pico-8 play session: no input (idle)

[t = 1 s] idle ~1s (no d-pad/buttons)
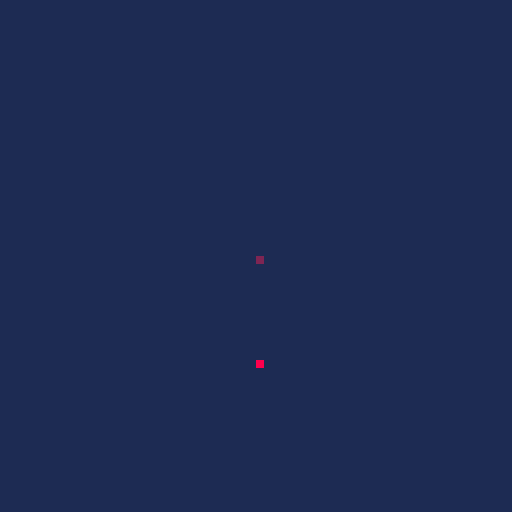
[t = 8 s] idle ~8s (no d-pad/buttons)
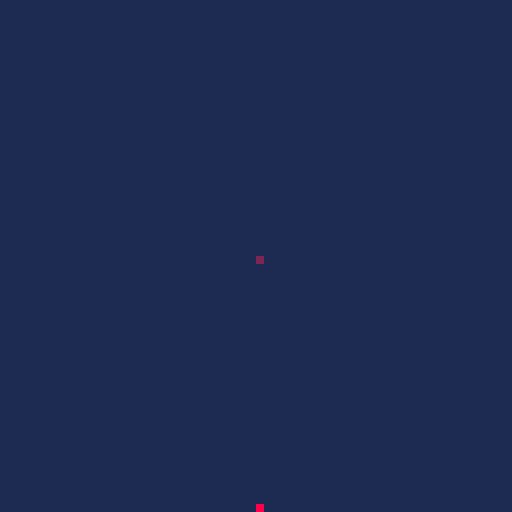

pico-8 cartridge
version 18
__lua__
--sand★sym
particle = {}
c = 8
function sandspawn(x,y)
local a = {}
a.x=x
a.y=y
a.gr=1
a.col=8
a.t=0
a.et=(rnd(10)+5)*60

add(particle,a)
return a
end


function _init()
pl={}
pl.x=64
pl.y=64
pl.dx=0
pl.dy=0
pl.col=2
end

dt2 = 0

function _update()
moveplayer(pl)
_uplyr()
foreach(particle,u_pxy)
dt2+=1
end


function moveplayer(a)
if btn(⬅️)then a.dx-=.5 end
if btn(➡️)then a.dx+=.5 end
if btn(⬇️)then a.dy+=.5 end
if btn(⬆️)then a.dy-=.5 end
 
 
if btn(❎) and dt2%2.5==0 then
p=sandspawn(a.x,a.y)
c = c+.1/4
if c>15 then c=7 end
p.col= c 
end
end

function _uplyr()
if pl.x+pl.dx>128 or 
			pl.x+pl.dx<0 
then pl.dx*=-1 end

if pl.y+pl.dy>128 or 
			pl.y+pl.dy<0 
then pl.dy*=-1 end

pl.x+=pl.dx
pl.y+=pl.dy
pl.dx*=0.95
pl.dy*=0.95
end

function dr_pl()
rectfill(0+pl.x,0+pl.y,
1+pl.x,1+pl.y,pl.col)
end

function dr_pixel(a)
rectfill(0+a.x,0+a.y,
1+a.x,1+a.y,a.col)
end

function u_pxy(a)
--fall
local cantmove= false
if a.y+1>127 then a.t+=0
	elseif pget(a.x,a.y+2)==1 
	then a.y+=1
	elseif pget(a.x+2,a.y+2)==1 then
	a.y+=1 a.x+=1
	elseif pget(a.x-2,a.y+2)==1 then
	a.y+=1 a.x-=1	
	else	
add(inactive,a) del(particle,a)
end

if a.t>a.et then del(particle,a) 
end end

inactive={}
function _draw()
cls(1)
dr_pl()
foreach(particle,dr_pixel)
foreach(inactive,dr_pixel)
end
__gfx__
00000000000000000000000000000000000000000000000000000000000000000000000000000000000000000000000000000000000000000000000000000000
00000000000000000000000000000000000000000000000000000000000000000000000000000000000000000000000000000000000000000000000000000000
00700700000000000000000000000000000000000000000000000000000000000000000000000000000000000000000000000000000000000000000000000000
00077000000000000000000000000000000000000000000000000000000000000000000000000000000000000000000000000000000000000000000000000000
00077000000000000000000000000000000000000000000000000000000000000000000000000000000000000000000000000000000000000000000000000000
00700700000000000000000000000000000000000000000000000000000000000000000000000000000000000000000000000000000000000000000000000000
